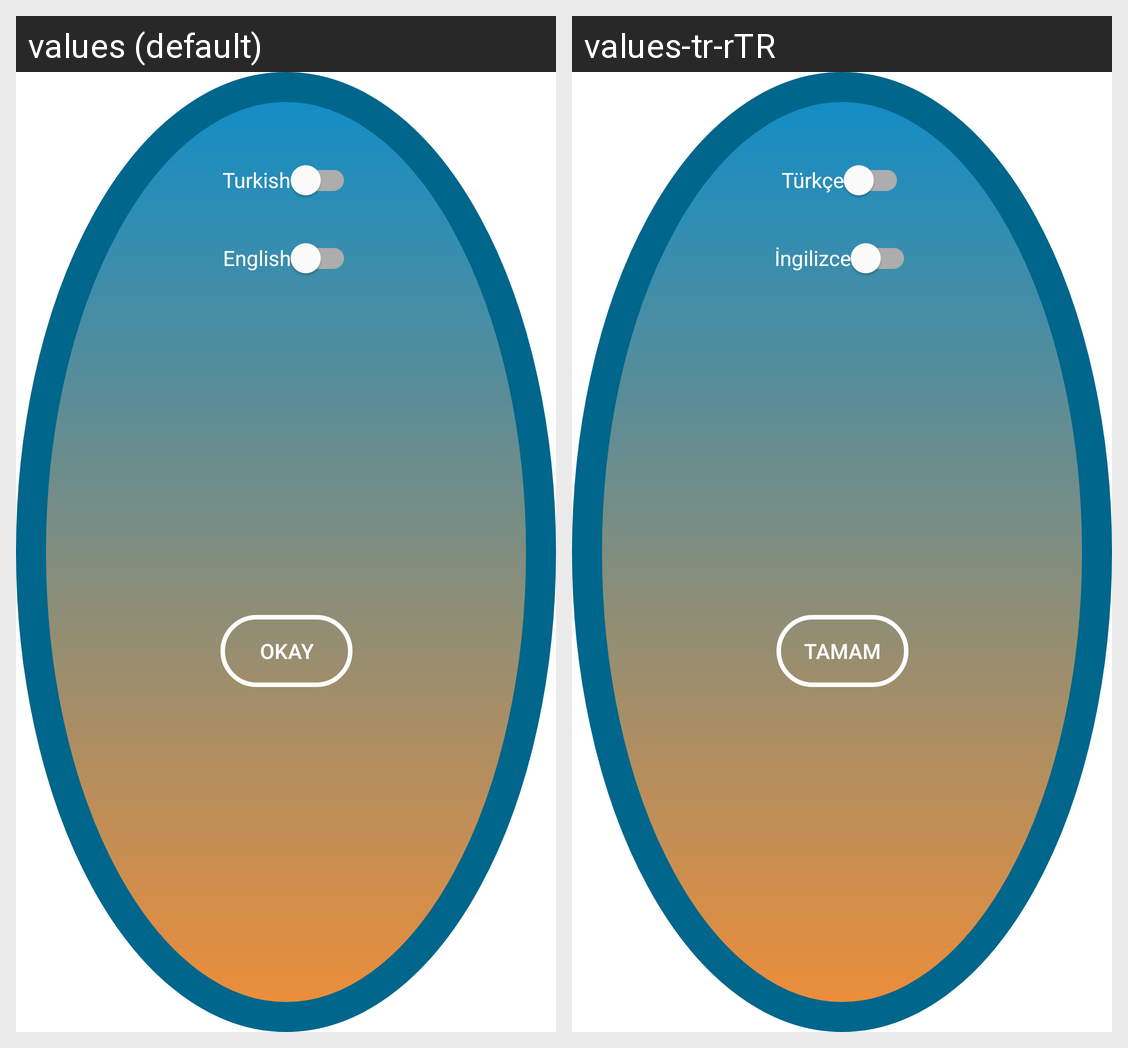

Translations of the strings shown on this Android screen, per locale in the grid:
Android screen res/layout/fragment_change_language.xml rendered under 2 locales, left to right: values (default), values-tr-rTR. Device: Nexus 5 (rendered at 1080×1920; each locale shown at half size, 540×960, under a caption strip naming it); theme Theme.MyNotebook.WithActionBar.
Strings drawn on this screen, with the default value and each locale's value (text and hints the layout hard-codes, and strings that could not be matched under every locale, appear in the picture but are not listed):

turkish
  values: Turkish
  values-tr-rTR: Türkçe

english
  values: English
  values-tr-rTR: İngilizce

okay
  values: Okay
  values-tr-rTR: Tamam
